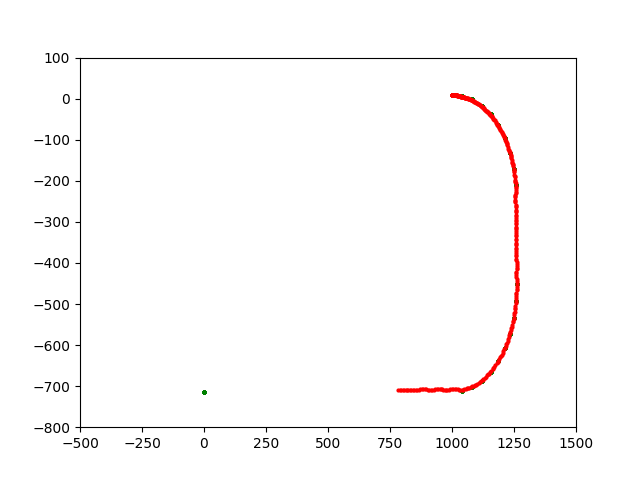

Source data for this figure (header and first rows):
, Time, X, Y, X Vel, Y Vel, Yaw
0, 1.554, 1000, 8.75, 0.0, 0.0, 0.0
1, 1.696, 1000, 8.75, 0.0, 0.0, 0.0
2, 1.785, 1000, 8.75, 0.0, 0.0, 0.0
3, 1.891, 1000, 8.75, 0.0, 0.0, 0.0
4, 1.993, 1000, 8.75, 0.0, 0.0, 0.0
5, 2.099, 1000, 8.75, -0.002735, 3.633828571381059e-09, 0.0
6, 2.201, 1000, 8.75, -0.002735, 3.633828571381059e-09, 0.0
7, 2.301, 1000, 8.746, 0.001836, -0.0487, -0.0006714
8, 2.4, 1000, 8.746, 0.001836, -0.0487, -0.0006714
9, 2.504, 1000, 8.746, 6.809675687691197e-05, -0.006366, -0.0007935
10, 2.6, 1000, 8.746, 6.809675687691197e-05, -0.006366, -0.0007935
11, 2.698, 1000, 8.746, -0.000417, 0.01056, -0.0007935
12, 2.809, 1000, 8.746, -0.000417, 0.01056, -0.0007935
13, 2.908, 1000, 8.746, -0.000417, 0.01056, -0.0007935
14, 3.023, 1000, 8.746, -0.0004458, 0.01483, -0.0007019
15, 3.121, 1000, 8.746, -0.0004458, 0.01483, -0.0007019
16, 3.236, 1000, 8.746, -0.0003466, 0.01352, -0.0005493
17, 3.337, 1000, 8.746, -0.0003466, 0.01352, -0.0005493
18, 3.452, 1000, 8.746, -0.0002377, 0.01042, -0.0003662
19, 3.564, 1000, 8.746, -0.0001525, 0.007283, -0.0002136
20, 3.676, 1000, 8.746, -0.0001525, 0.007283, -0.0002136
21, 3.784, 1000, 8.746, -9.406788740307093e-05, 0.004743, -0.0001221
22, 3.888, 1000, 8.746, -9.406788740307093e-05, 0.004743, -0.0001221
23, 3.999, 1000, 8.746, -5.6675584346521646e-05, 0.002915, -3.0517576306010596e-05
24, 4.109, 1000, 8.746, -5.6675584346521646e-05, 0.002915, -3.0517576306010596e-05
25, 4.223, 1000, 8.746, -3.362639108672738e-05, 0.001699, 7.692676263104659e-06
26, 4.343, 1000, 8.746, -3.362639108672738e-05, 0.001699, 7.692676263104659e-06
27, 4.464, 1000, 8.746, -1.1498736057546921e-05, 0.0001141, 1.4213496797310654e-05
28, 4.572, 1000, 8.746, -1.1498736057546921e-05, 0.0001141, 1.4213496797310654e-05
29, 4.708, 1000, 8.746, -1.3939888958702795e-05, 0.0001271, 1.4270521205617115e-05
30, 4.82, 1000, 8.746, -1.3939888958702795e-05, 0.0001271, 1.4270521205617115e-05
31, 4.932, 1000, 8.746, -1.1345081475155894e-05, 0.0001039, 1.4318788089440204e-05
32, 5.05, 1000, 8.746, -7.979348993103486e-06, 7.483115768991411e-05, 1.4352573998621665e-05
33, 5.165, 1000, 8.746, -7.979348993103486e-06, 7.483115768991411e-05, 1.4352573998621665e-05
34, 5.285, 1000, 8.746, -2.1425639715744182e-06, 2.1106721760588698e-05, 1.4369468772201799e-05
35, 5.403, 1000, 8.746, -2.1425639715744182e-06, 2.1106721760588698e-05, 1.4369468772201799e-05
36, 5.541, 1000, 8.746, -3.1285753721022047e-06, 3.0314471587189473e-05, 1.4384580936166458e-05
37, 5.664, 1000, 8.746, -2.649436510182568e-06, 2.6603482183418237e-05, 1.4395885045814794e-05
38, 5.784, 1000, 8.746, -2.649436510182568e-06, 2.6603482183418237e-05, 1.4395885045814794e-05
39, 5.907, 1000, 8.746, -1.9356455140950857e-06, 1.9943659935961477e-05, 1.440321375412168e-05
40, 6.028, 1000, 8.746, -1.9356455140950857e-06, 1.9943659935961477e-05, 1.440321375412168e-05
41, 6.173, 1000, 8.746, -4.0148844959730923e-07, 4.645531589630991e-06, 1.4406767149921507e-05
42, 6.301, 1000, 8.745, 1.256, -0.01733, -0.02643
43, 6.425, 1000, 8.745, 1.256, -0.01733, -0.02643
44, 6.554, 1000, 8.743, 2.575, -0.03916, -0.1108
45, 6.686, 1000, 8.743, 2.575, -0.03916, -0.1108
46, 6.824, 1001, 8.739, 3.662, -0.063, -0.2414
47, 6.949, 1001, 8.732, 4.541, -0.08916, -0.4074
48, 7.079, 1001, 8.732, 4.541, -0.08916, -0.4074
49, 7.229, 1002, 8.724, 5.268, -0.1173, -0.5984
50, 7.36, 1002, 8.712, 5.889, -0.1474, -0.8049
51, 7.49, 1002, 8.712, 5.889, -0.1474, -0.8049
52, 7.637, 1003, 8.698, 6.435, -0.1796, -1.02
53, 7.763, 1003, 8.698, 6.435, -0.1796, -1.02
54, 7.903, 1003, 8.681, 6.933, -0.2133, -1.238
55, 8.036, 1004, 8.66, 7.399, -0.2484, -1.453
56, 8.179, 1004, 8.66, 7.399, -0.2484, -1.453
57, 8.321, 1005, 8.635, 7.843, -0.2844, -1.662
58, 8.461, 1006, 8.607, 8.271, -0.3211, -1.862
59, 8.603, 1006, 8.607, 8.271, -0.3211, -1.862
... 322 more rows
